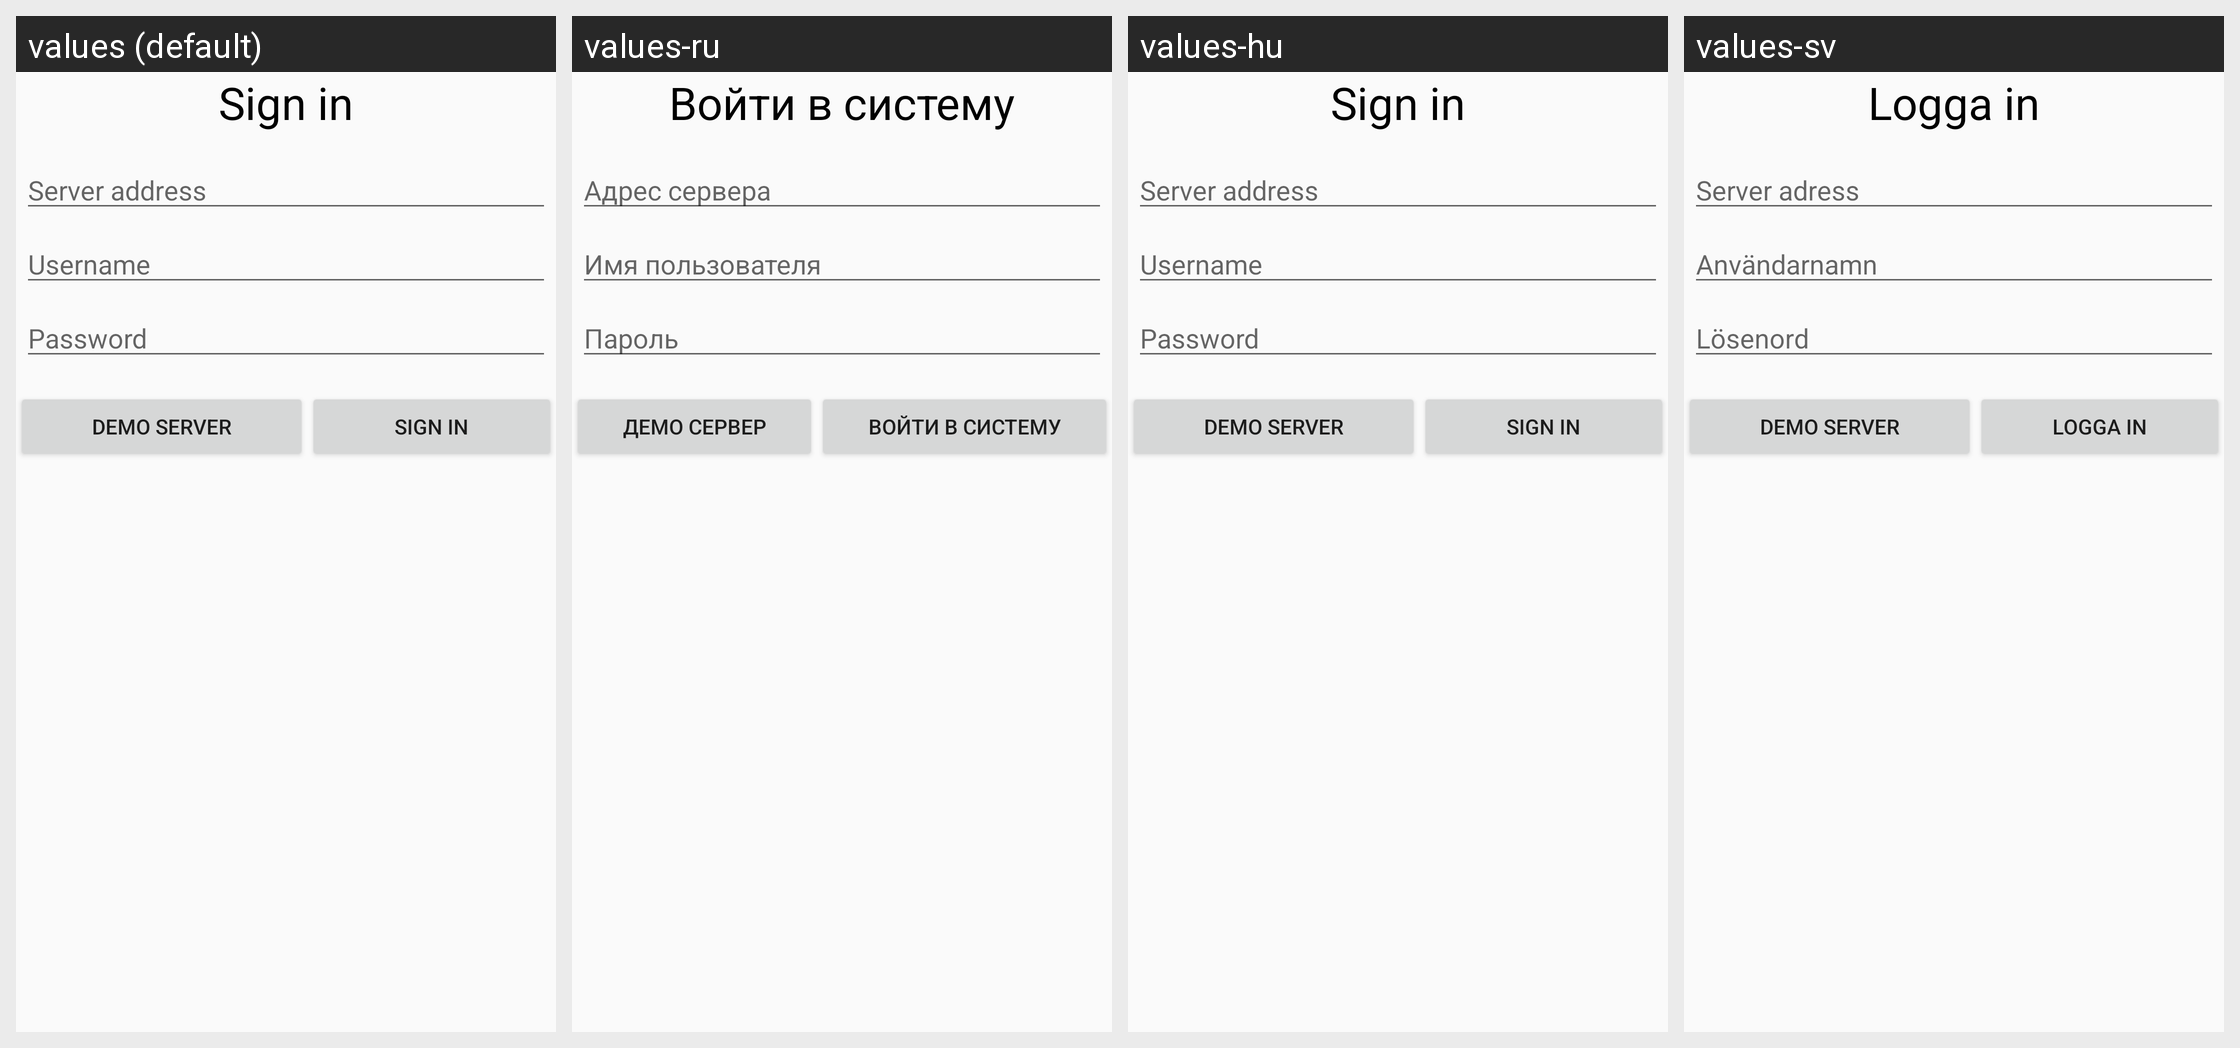

Strings drawn on this Android screen and how each of the app's shown locales translates them:
Android screen res/layout/dialog_signin.xml rendered under 4 locales, left to right: values (default), values-ru, values-hu, values-sv. Device: Nexus 5 (rendered at 1080×1920; each locale shown at half size, 540×960, under a caption strip naming it); theme Theme.DSub.Light.
Other locales in the repository, not shown: values-de, values-es, values-fr, values-pt-rPT.
Strings drawn on this screen, with the default value and each locale's value (text and hints the layout hard-codes, and strings that could not be matched under every locale, appear in the picture but are not listed):

login.header
  values: Sign in
  values-ru: Войти в систему
  values-hu: Sign in  [not translated; the default value is used]
  values-sv: Logga in

login.hint.server
  values: Server address
  values-ru: Адрес сервера
  values-hu: Server address  [not translated; the default value is used]
  values-sv: Server adress

login.hint.username
  values: Username
  values-ru: Имя пользователя
  values-hu: Username  [not translated; the default value is used]
  values-sv: Användarnamn

login.hint.password
  values: Password
  values-ru: Пароль
  values-hu: Password  [not translated; the default value is used]
  values-sv: Lösenord

login.button.demo
  values: Demo server
  values-ru: Демо сервер
  values-hu: Demo server  [not translated; the default value is used]
  values-sv: Demo server

login.button.signin
  values: Sign in
  values-ru: Войти в систему
  values-hu: Sign in  [not translated; the default value is used]
  values-sv: Logga in
